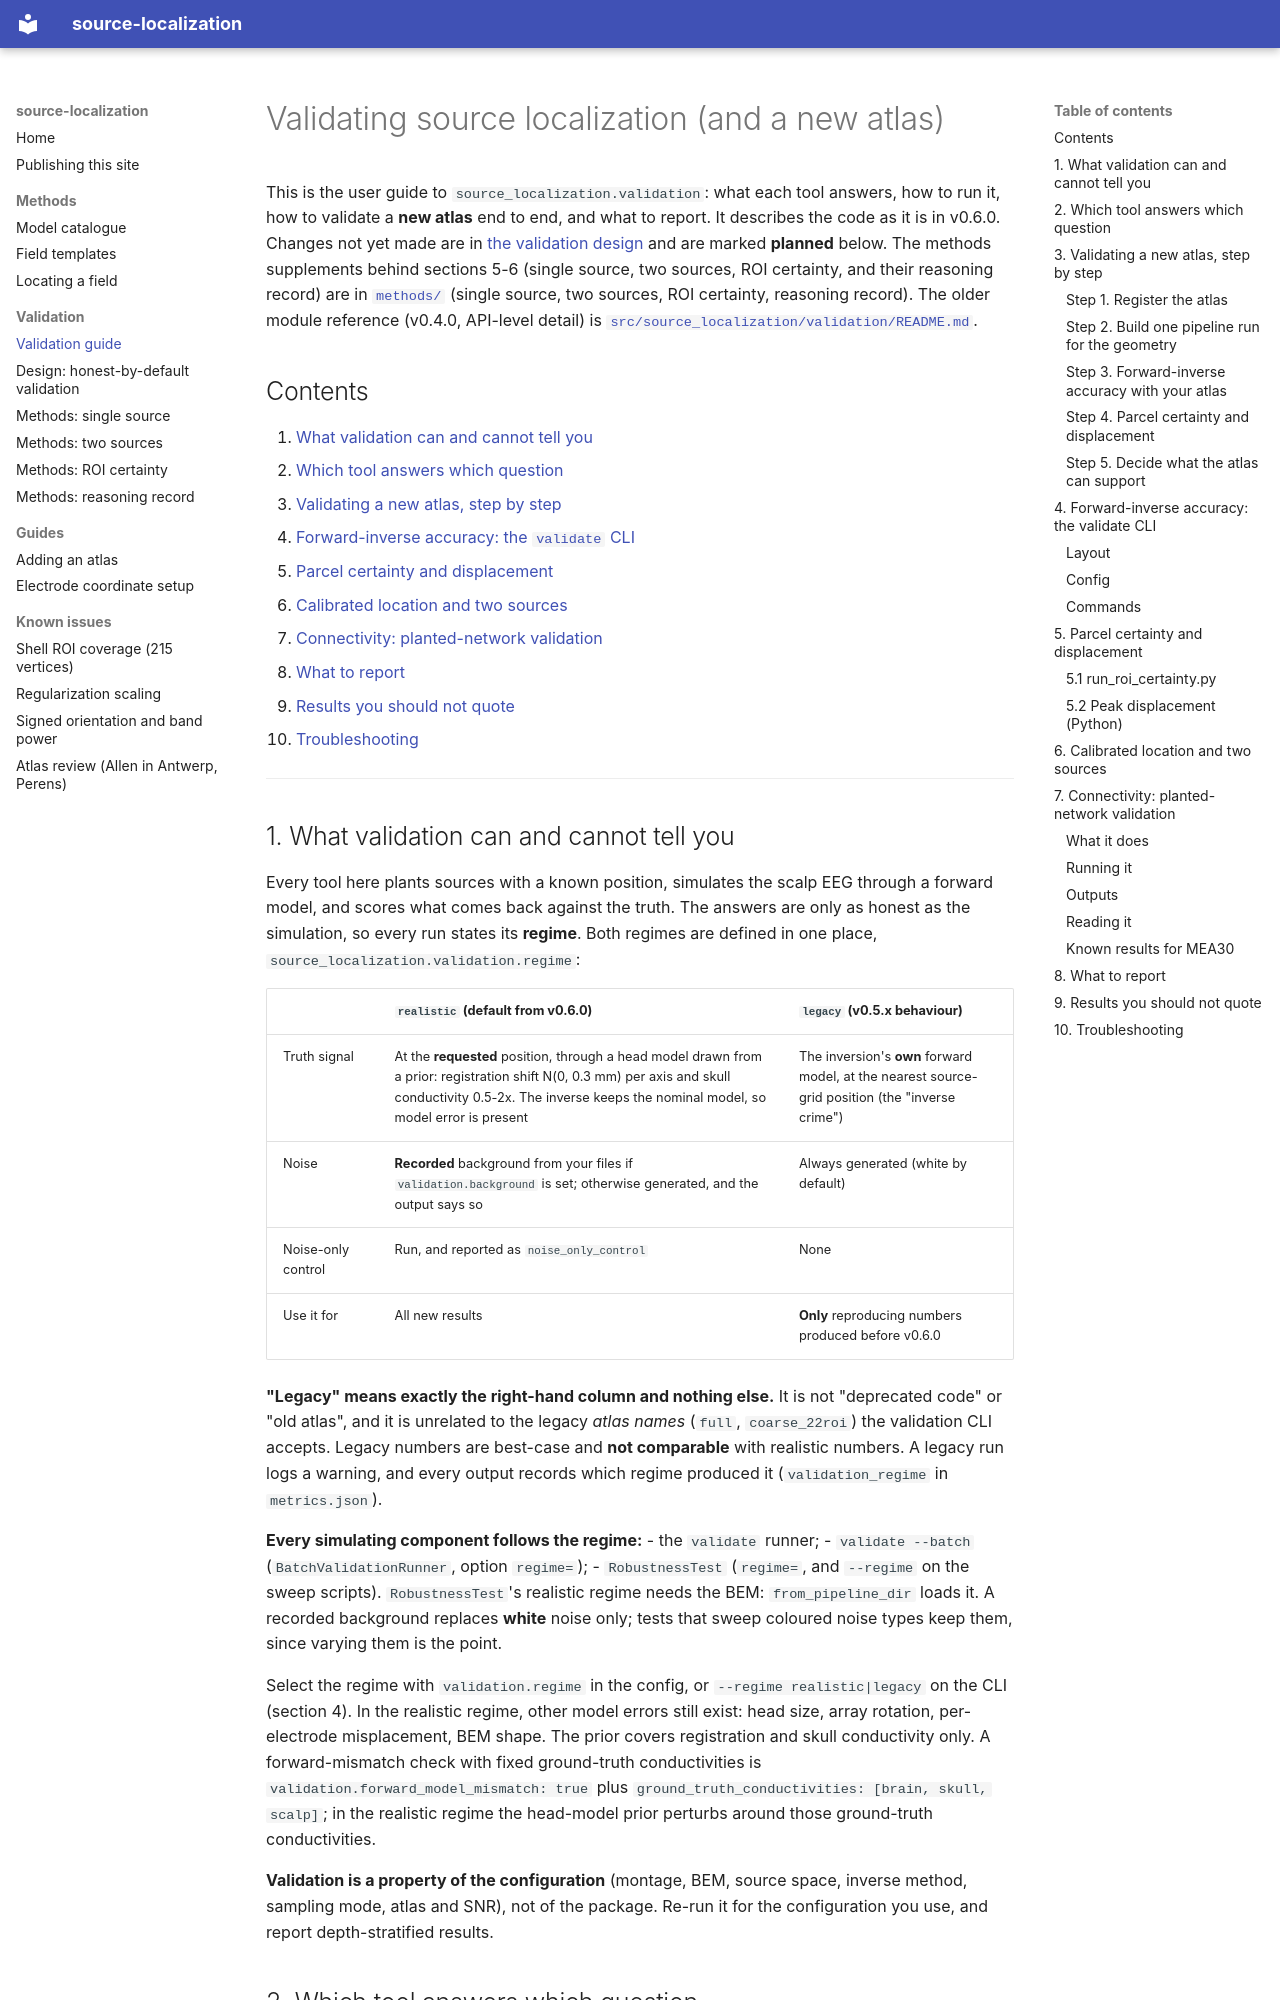

repository: alexedmon1/source-localization · page: validation/index.html · generator: mkdocs

# Validating source localization (and a new atlas)

This is the user guide to `source_localization.validation`: what each tool answers, how to run it, how to
validate a **new atlas** end to end, and what to report. It describes the code as it is in v0.6.0. Changes not
yet made are in [the validation design](DESIGN_validation_upgrade.md) and are marked **planned** below. The methods
supplements behind sections 5-6 (single source, two sources, ROI certainty, and their reasoning record) are in
[`methods/`](methods/SINGLE_SOURCE_VALIDATION.md) (single source, two sources, ROI certainty, reasoning record). The older module reference (v0.4.0, API-level detail) is
[`src/source_localization/validation/README.md`](https://github.com/alexedmon1/source-localization/blob/main/src/source_localization/validation/README.md).

## Contents

1. [What validation can and cannot tell you](#1-what-validation-can-and-cannot-tell-you)
2. [Which tool answers which question](#2-which-tool-answers-which-question)
3. [Validating a new atlas, step by step](#3-validating-a-new-atlas-step-by-step)
4. [Forward-inverse accuracy: the `validate` CLI](#4-forward-inverse-accuracy-the-validate-cli)
5. [Parcel certainty and displacement](#5-parcel-certainty-and-displacement)
6. [Calibrated location and two sources](#6-calibrated-location-and-two-sources)
7. [Connectivity: planted-network validation](#7-connectivity-planted-network-validation)
8. [What to report](#8-what-to-report)
9. [Results you should not quote](#9-results-you-should-not-quote)
10. [Troubleshooting](#10-troubleshooting)

---
